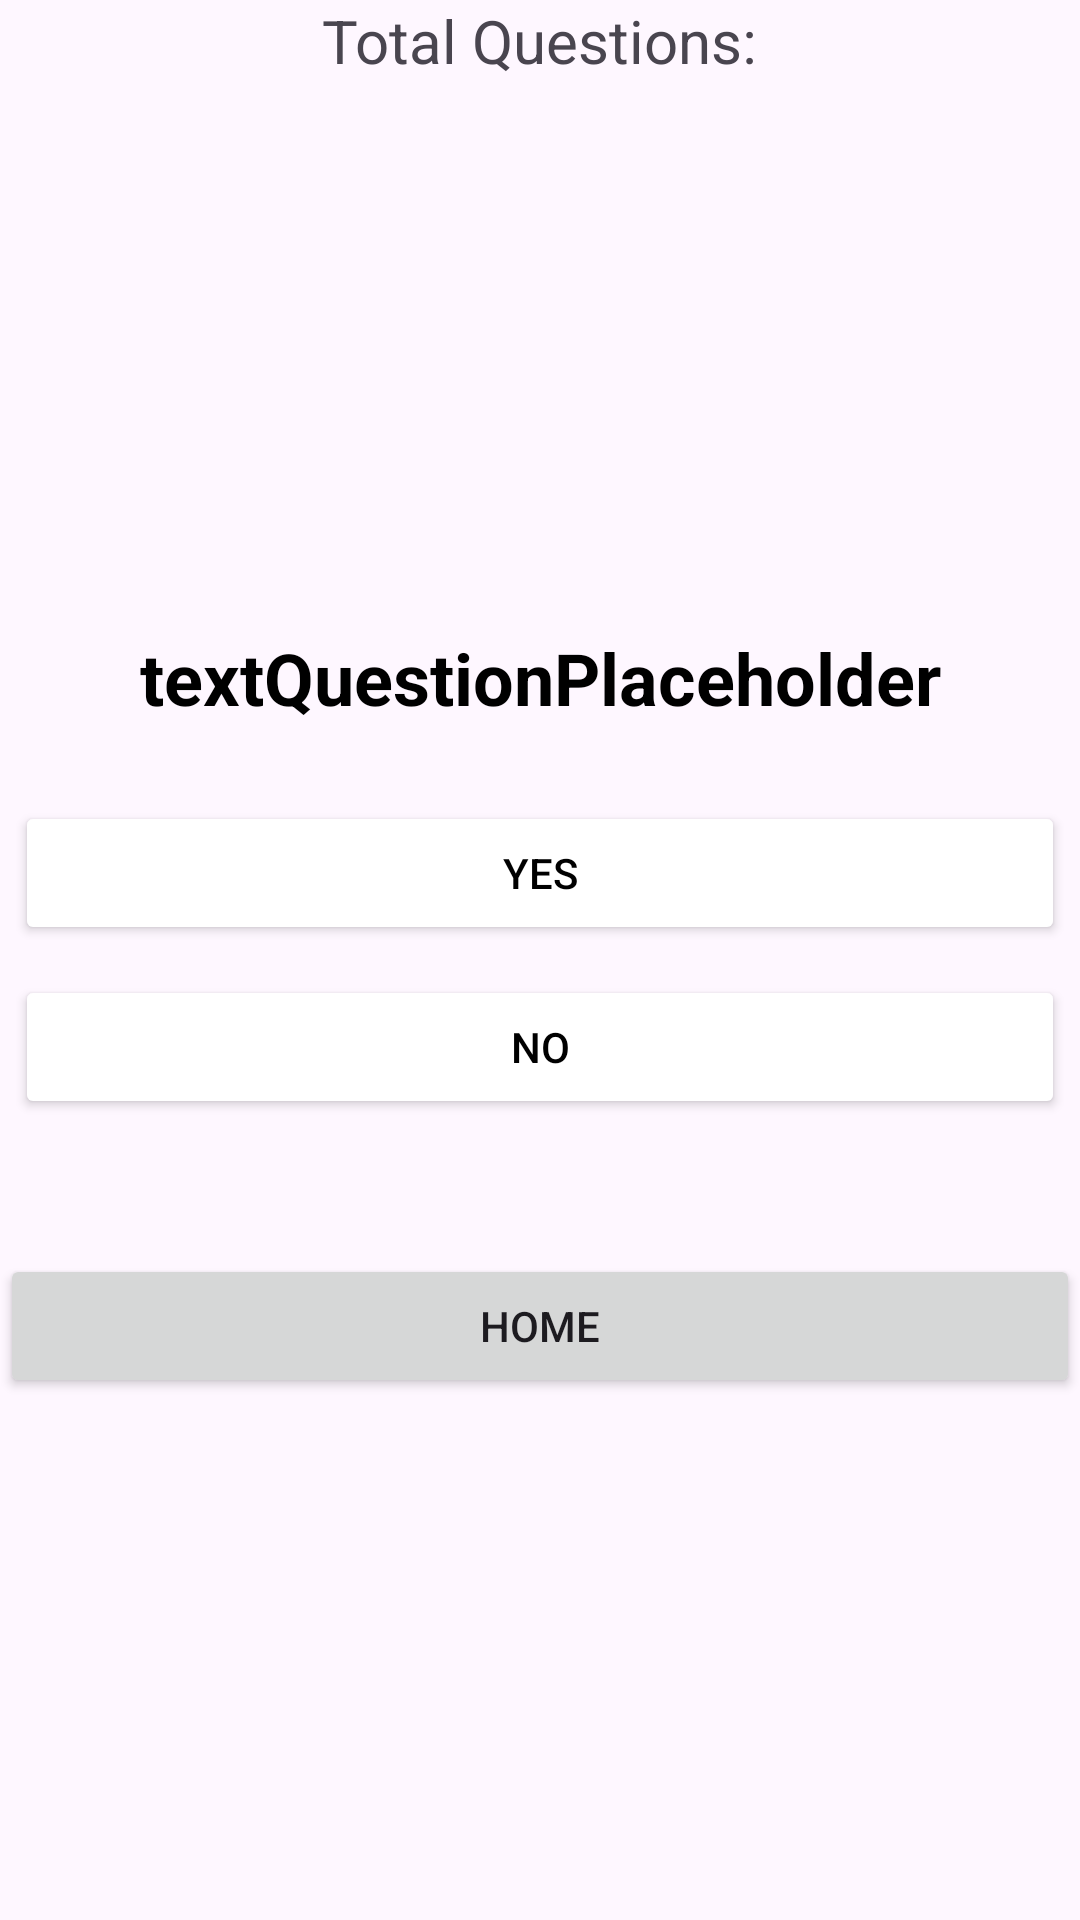

Reconstruct the res/layout file that produces this screen, plus the resources it refers to.
<!-- AndroidManifest.xml: application theme Theme.FinalMerge -->
<!-- res/layout/activity_post_quiz.xml -->
<?xml version="1.0" encoding="utf-8"?>
<RelativeLayout xmlns:android="http://schemas.android.com/apk/res/android"
    xmlns:tools="http://schemas.android.com/tools"
    android:layout_width="match_parent"
    android:layout_height="match_parent"
    tools:context=".POStRequirementsQuiz.SpecialistMajorCSQuiz.SpecialistMajorQuiz">

    <TextView
        android:layout_width="wrap_content"
        android:layout_height="wrap_content"
        android:id="@+id/totalQuestions"
        android:text="@string/totalQuestions"
        android:layout_centerHorizontal="true"
        android:textSize="20sp"/>

    <TextView
        android:id="@+id/questions"
        android:layout_width="match_parent"
        android:layout_height="wrap_content"
        android:layout_above="@id/choicesLayout"
        android:layout_marginStart="20dp"
        android:layout_marginTop="20dp"
        android:layout_marginEnd="20dp"
        android:layout_marginBottom="20dp"
        android:text="@string/textQuestionPlaceholder"
        android:textAlignment="center"
        android:textColor="@color/black"
        android:textSize="24sp"
        android:textStyle="bold" />

    <LinearLayout
        android:layout_width="match_parent"
        android:layout_height="wrap_content"
        android:id="@+id/choicesLayout"
        android:layout_centerInParent="true"
        android:orientation="vertical">

        <Button
            android:layout_width="match_parent"
            android:layout_height="wrap_content"
            android:layout_margin="5dp"
            android:backgroundTint="@color/white"
            android:id="@+id/answerA"
            android:text="@string/answer_a"
            android:textColor="@color/black"/>

        <Button
            android:layout_width="match_parent"
            android:layout_height="wrap_content"
            android:layout_margin="5dp"
            android:backgroundTint="@color/white"
            android:id="@+id/answerB"
            android:text="@string/answer_b"
            android:textColor="@color/black"/>

    </LinearLayout>

    <Button
        android:id="@+id/buttonSubmit"
        android:layout_width="match_parent"
        android:layout_height="wrap_content"
        android:layout_below="@+id/choicesLayout"
        android:layout_marginTop="97dp"
        android:text="@string/submit"
        android:visibility="gone"
        />

    <Button
        android:layout_width="match_parent"
        android:layout_height="wrap_content"
        android:id="@+id/home"
        android:text="home"
        android:layout_below="@+id/choicesLayout"
        android:layout_marginTop="40dp"/>




</RelativeLayout>
<!-- resources referenced by this layout -->
<resources>
  <color name="black">#FF000000</color>
  <color name="white">#FFFFFFFF</color>
  <string name="answer_a">
          Yes
      </string>
  <string name="answer_b">
          No
      </string>
  <string name="submit">
          Submit
      </string>
  <string name="textQuestionPlaceholder">
          textQuestionPlaceholder
      </string>
  <string name="totalQuestions">
          Total Questions:
      </string>
  <style name="Theme.FinalMerge" parent="Theme.MaterialComponents.DayNight.NoActionBar">
          
          <item name="colorPrimary">@color/purple_500</item>
          <item name="colorPrimaryVariant">@color/purple_700</item>
          <item name="colorOnPrimary">@color/white</item>
          
          <item name="colorSecondary">@color/teal_200</item>
          <item name="colorSecondaryVariant">@color/teal_700</item>
          <item name="colorOnSecondary">@color/black</item>
          
          <item name="android:statusBarColor">?attr/colorPrimaryVariant</item>
          
      </style>
  <color name="purple_500">#FF6200EE</color>
  <color name="purple_700">#FF3700B3</color>
  <color name="teal_200">#FF03DAC5</color>
  <color name="teal_700">#FF018786</color>
</resources>
